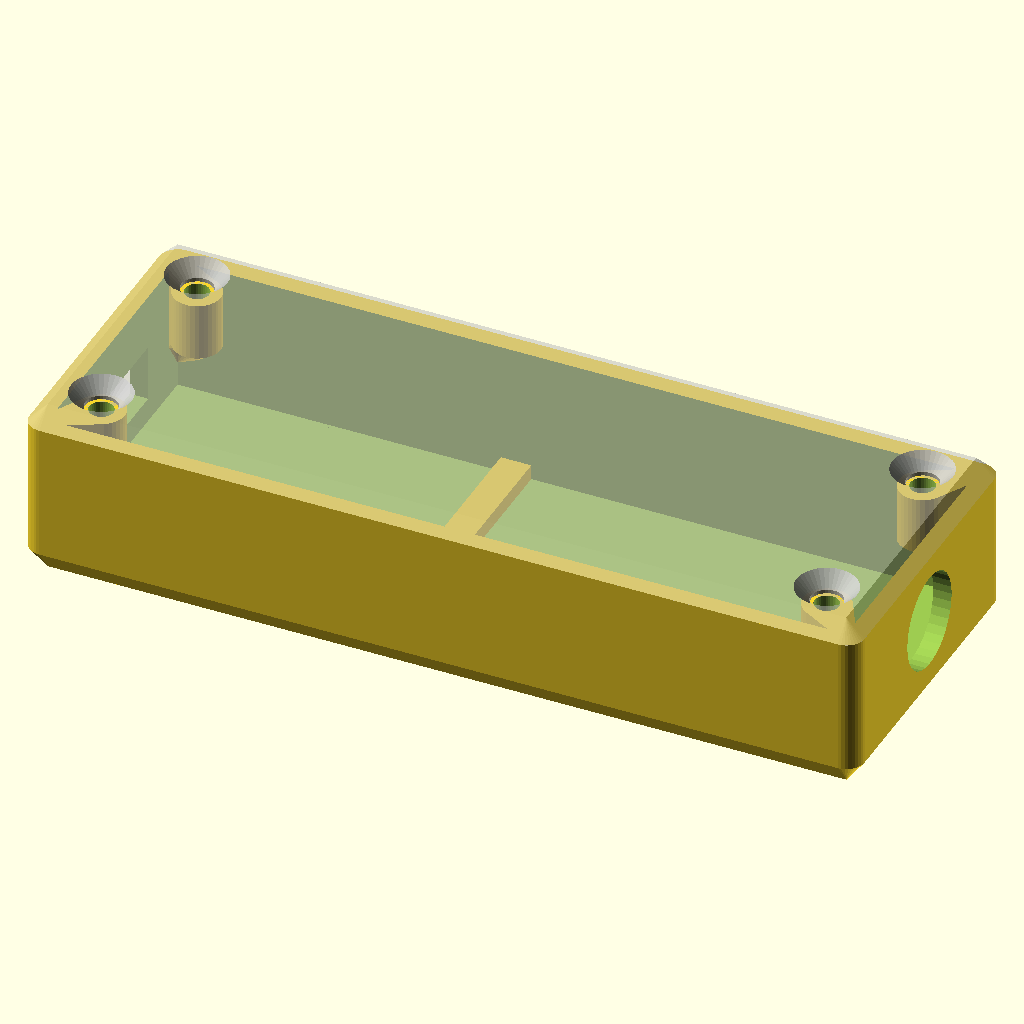
Cell 1: the model at its default parameters.
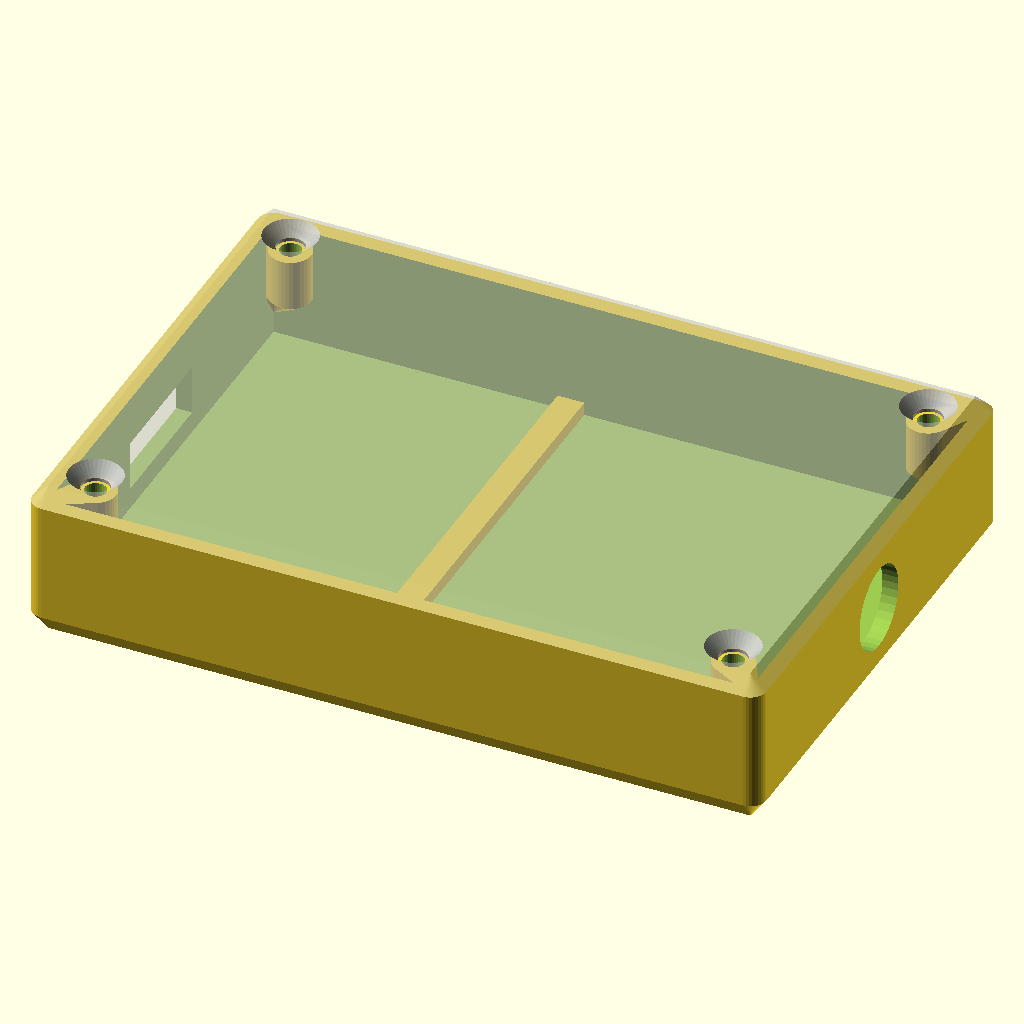
Cell 2 — w_esp32_board set to 35.6, the other parameters unchanged.
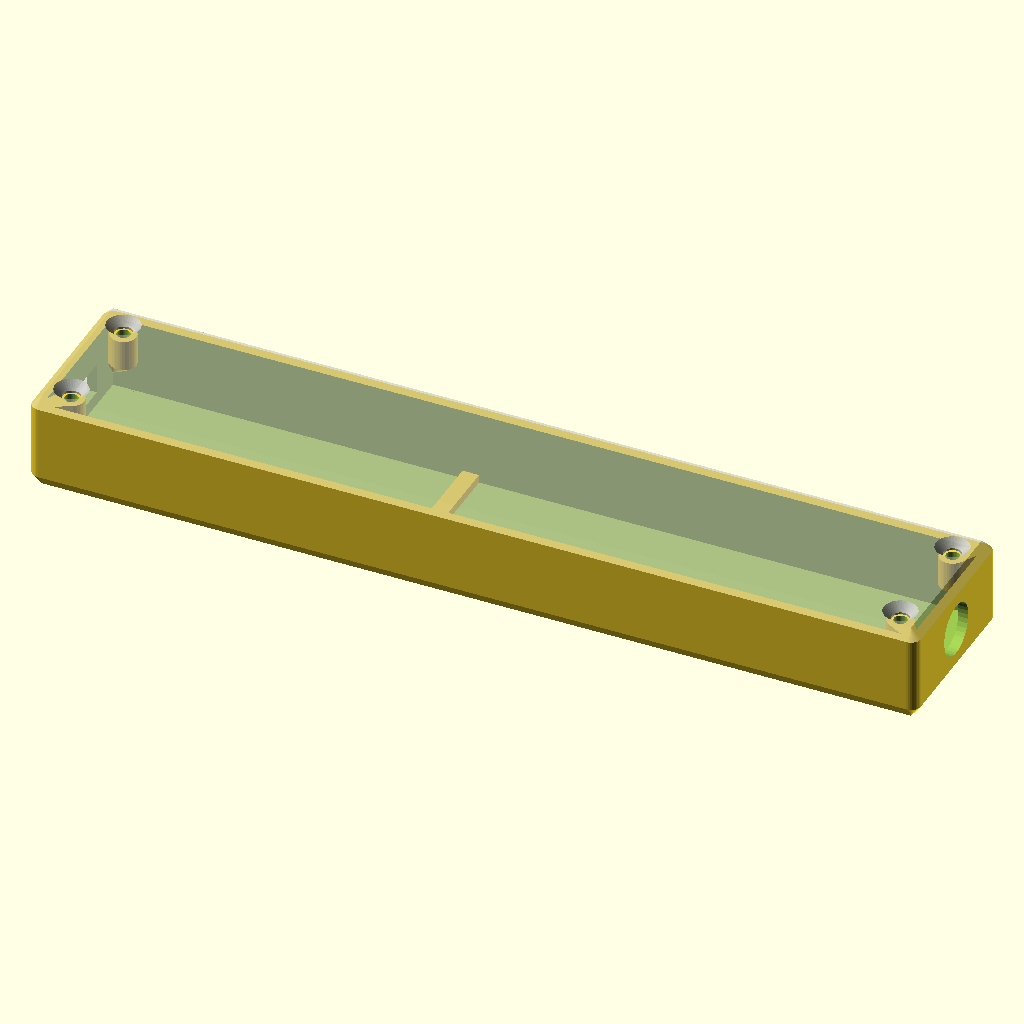
Cell 3 — l_esp32_board set to 42, the other parameters unchanged.
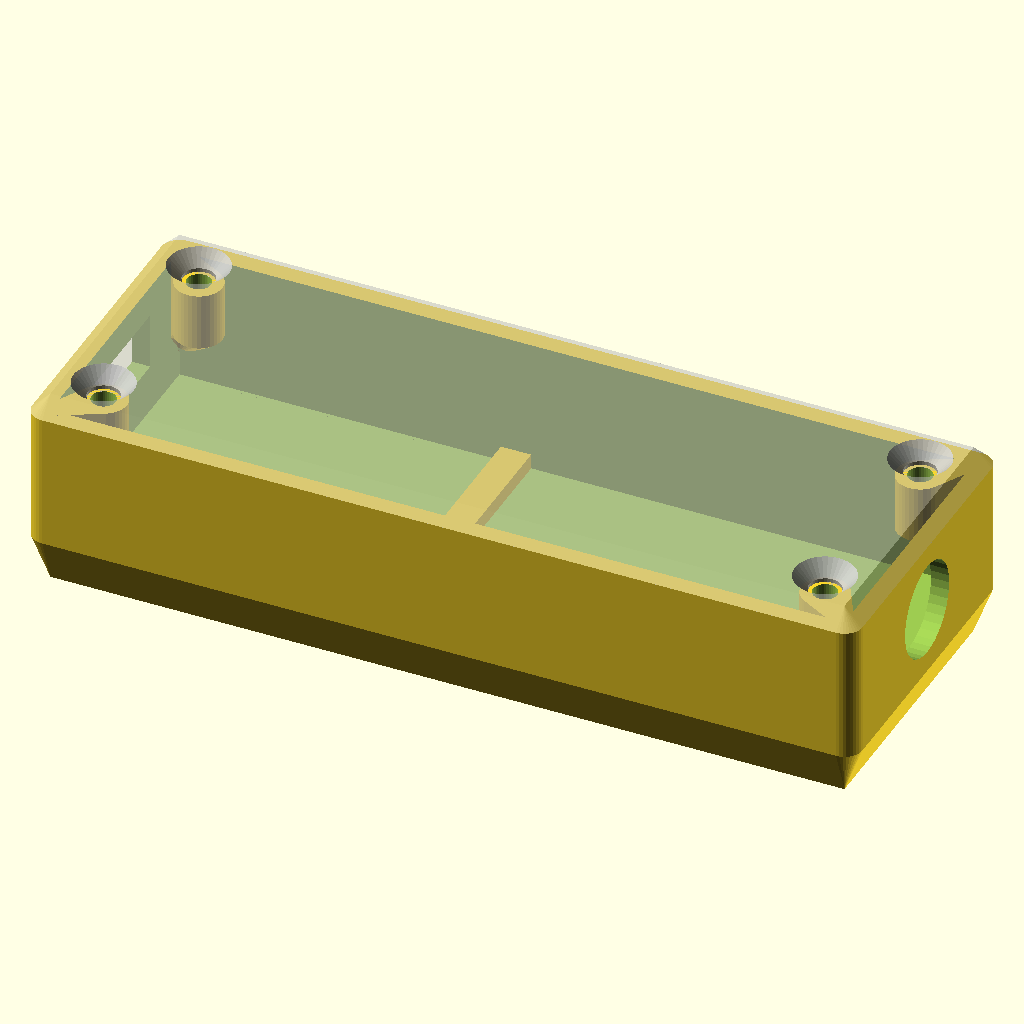
Cell 4 — t_esp32_board set to 3.2, the other parameters unchanged.
All cells are drawn from the same view direction (rotation 55°, 0°, 25°, orthographic, colour scheme Cornfield), but the view is re-fitted for each cell, so position and scale can differ between cells as well as the parameter.
OpenSCAD source file 3d_print/LumixG6_Control/case.scad:
$fn = $preview ? 36 : 180;

// Board width
w_esp32_board = 17.8;

// Board length
l_esp32_board = 21;

// Board thickness
t_esp32_board = 1.6;

// CPU thickness
t_cpu = 3.3;

// USB width
w_esp32_usb = 9.5;

// USB Height
h_esp32_usb = 3.5;

// USB depth
d_esp32_usb = 7.3;

// USB overhang
overhang_esp32_usb = 1.3;

// USB tolerance
usb_tol = 0.25;

// Jack thread diameter
D_jack_thread = 6 + 0.25;

// Jack thread length
l_jack_thread = 4.2;

// Jack diameter
D_jack = 8;

// Jack length
l_jack = 22.1 - l_jack_thread;

// Wall
wall = overhang_esp32_usb - 0.1;

// Floor
flr = t_esp32_board;

// Ceiling
clng = 1.2;

// Inner length
l = 2.5*l_esp32_board;

// Inner width
w = w_esp32_board + 2*usb_tol;

// Inner height
h = D_jack + 1;

// Screw M
M = 2 + 0.1;

// Diameter of screw hole
D_screw = M - 0.5;

// Head width
d2 = 4;

// Screw length
l_screw = 5;

// ESP32
module esp32(){
  cube([l_esp32_board, w_esp32_board, t_esp32_board]);
  translate([-overhang_esp32_usb, w_esp32_board/2 - w_esp32_usb/2 - usb_tol, t_esp32_board]) cube([d_esp32_usb, w_esp32_usb + 2*usb_tol, h_esp32_usb + usb_tol]);
}
*translate([0, usb_tol, 0]) esp32();

// Box
module box(){
  difference(){
    union(){
      difference(){
        hull(){
          for( x = [0, l], y = [0, w] ){
            translate([x, y, 0]){
              translate([0, 0, -flr]) cylinder(d1=0, d2=2*wall, h=flr);
              cylinder(d=2*wall, h=h);
            }
          }
        }
        cube([l, w, h + 0.01]);
        translate([0, usb_tol, 0]) esp32();
        translate([l - 0.01, w/2, h/2]) rotate([0, 90, 0]) cylinder(d=D_jack_thread, h=wall + 0.02);
      }
      translate([l_esp32_board + usb_tol, 0, 0]) cube([2, w, 1]);
      for( xya = [[0, 0, 0], [l, 0, 90], [l, w, 180], [0, w, 270]] ){
        translate([xya[0], xya[1], 0]) rotate([0, 0, xya[2]]) hull(){
          translate([0, 0, h - l_screw + clng - 3*wall]) cylinder(d1=0, d2=wall, h=wall);
          translate([2*wall, 2*wall, h - l_screw + clng - wall]) cylinder(d1=0, d2=D_screw + 1.5, h=wall);
          translate([0, 0, h - l_screw + clng]) cylinder(d=wall, h=l_screw - clng);
          translate([2*wall, 2*wall, h - l_screw + clng]) cylinder(d1=0, d2=D_screw + 1.5, h=l_screw - clng);
        }
      }
    }
    for( xya = [[0, 0], [l, 0], [l, w], [0, w]] ){
      for( xya = [[0, 0, 0], [l, 0, 90], [l, w, 180], [0, w, 270]] ){
        translate([xya[0], xya[1], 0]) rotate([0, 0, xya[2]])
        translate([2*wall, 2*wall, h - l_screw + clng - 0.5])
        cylinder(d=D_screw, h=l_screw - clng + 0.5 + 0.01);
      }
    }
    translate([0, usb_tol, 0]) esp32();
  }
}

module cover(){
  difference(){
    hull(){
      for( x = [0, l], y = [0, w] ){
        translate([x, y, h]) cylinder(d1=2*wall, d2=0, h=clng);
      }
    }
    for( xya = [[0, 0], [l, 0], [l, w], [0, w]] ){
      for( xya = [[0, 0, 0], [l, 0, 90], [l, w, 180], [0, w, 270]] ){
        translate([xya[0], xya[1], h - 0.01]) rotate([0, 0, xya[2]])
        translate([2*wall, 2*wall, 0]){
          cylinder(d=M, h=clng + 0.02);
          translate([0, 0, clng - d2/2]) cylinder(d1=0, d2=d2, h=d2/2 + 0.02);
        }
      }
    }
  }
  translate([l_esp32_board*3/4, 0.1, t_esp32_board]) cube([l - l_esp32_board*6/4, wall, h - t_esp32_board]);
  translate([l_esp32_board*3/4, w - wall - 0.1, t_esp32_board]) cube([l - l_esp32_board*6/4, wall, h - t_esp32_board]);
}

box();
%cover();
Customizer parameters (derived from the source; name, type, default, range or options):
w_esp32_board: number, default 17.8
l_esp32_board: number, default 21
t_esp32_board: number, default 1.6
t_cpu: number, default 3.3
w_esp32_usb: number, default 9.5
h_esp32_usb: number, default 3.5
d_esp32_usb: number, default 7.3
overhang_esp32_usb: number, default 1.3
usb_tol: number, default 0.25
l_jack_thread: number, default 4.2
D_jack: number, default 8
clng: number, default 1.2
d2: number, default 4
l_screw: number, default 5
